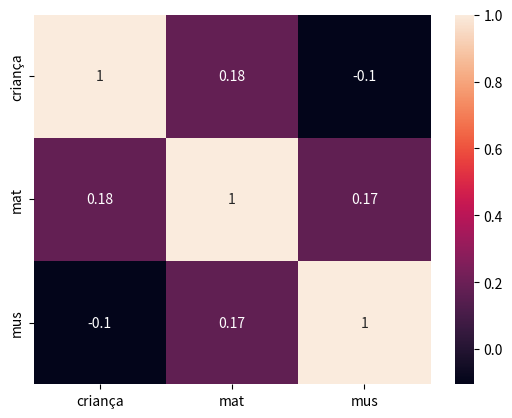

Write the Python code that produced this figure.
# Disciplina: Probabilidade e Estatística
# [redacted]
# Lista_6

import seaborn as a
import matplotlib.pyplot as b
import pandas as p #importando bibliotecas 

dados ={'criança': [1, 2, 3, 4, 5, 6, 7, 8, 9, 10, 11, 12], 
		'mat': [60, 58, 73, 51, 54, 75, 48, 72, 75, 83, 62, 52],
		'mus': [80, 62, 70, 83, 62, 92, 79, 88, 54, 82, 64, 69]} #conjunto com as listas 

X = p.DataFrame (dados, columns = ['criança','mat','mus']) #define os dado e organiza
Corr = X.corr() #função da correlação para calcular o coeficiente

print(Corr) #mostra tabela 

a.heatmap(Corr, annot = True )
b.show() #mostra a tabela estruturada 
